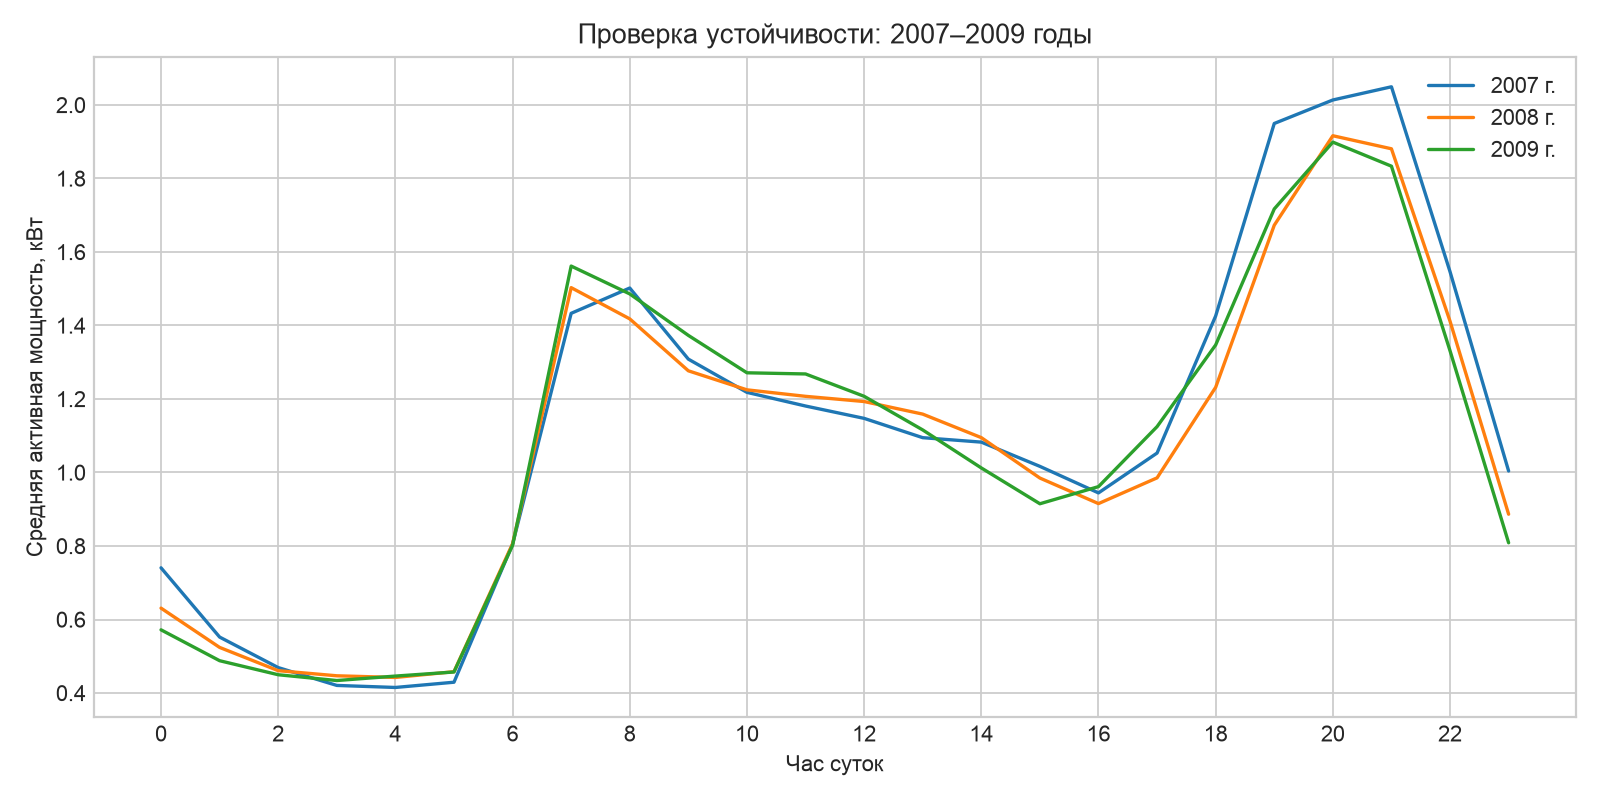

The data file committed next to this chart (first rows):
hour, 2007, 2008, 2009
0, 0.7407, 0.6309, 0.5719
1, 0.5522, 0.524, 0.4879
2, 0.4692, 0.4608, 0.4497
3, 0.4206, 0.4468, 0.4339
4, 0.4151, 0.4423, 0.4461
5, 0.4294, 0.458, 0.4572
6, 0.8049, 0.8061, 0.8018
7, 1.433, 1.503, 1.562
8, 1.502, 1.418, 1.486
9, 1.308, 1.277, 1.373
10, 1.218, 1.225, 1.271
11, 1.181, 1.207, 1.268
12, 1.147, 1.193, 1.207
13, 1.095, 1.159, 1.116
14, 1.083, 1.095, 1.012
15, 1.017, 0.9849, 0.9149
16, 0.9445, 0.9154, 0.9616
17, 1.053, 0.9854, 1.125
18, 1.426, 1.232, 1.347
19, 1.95, 1.673, 1.717
20, 2.014, 1.916, 1.899
21, 2.05, 1.881, 1.833
22, 1.546, 1.412, 1.331
23, 1.004, 0.8865, 0.8087
